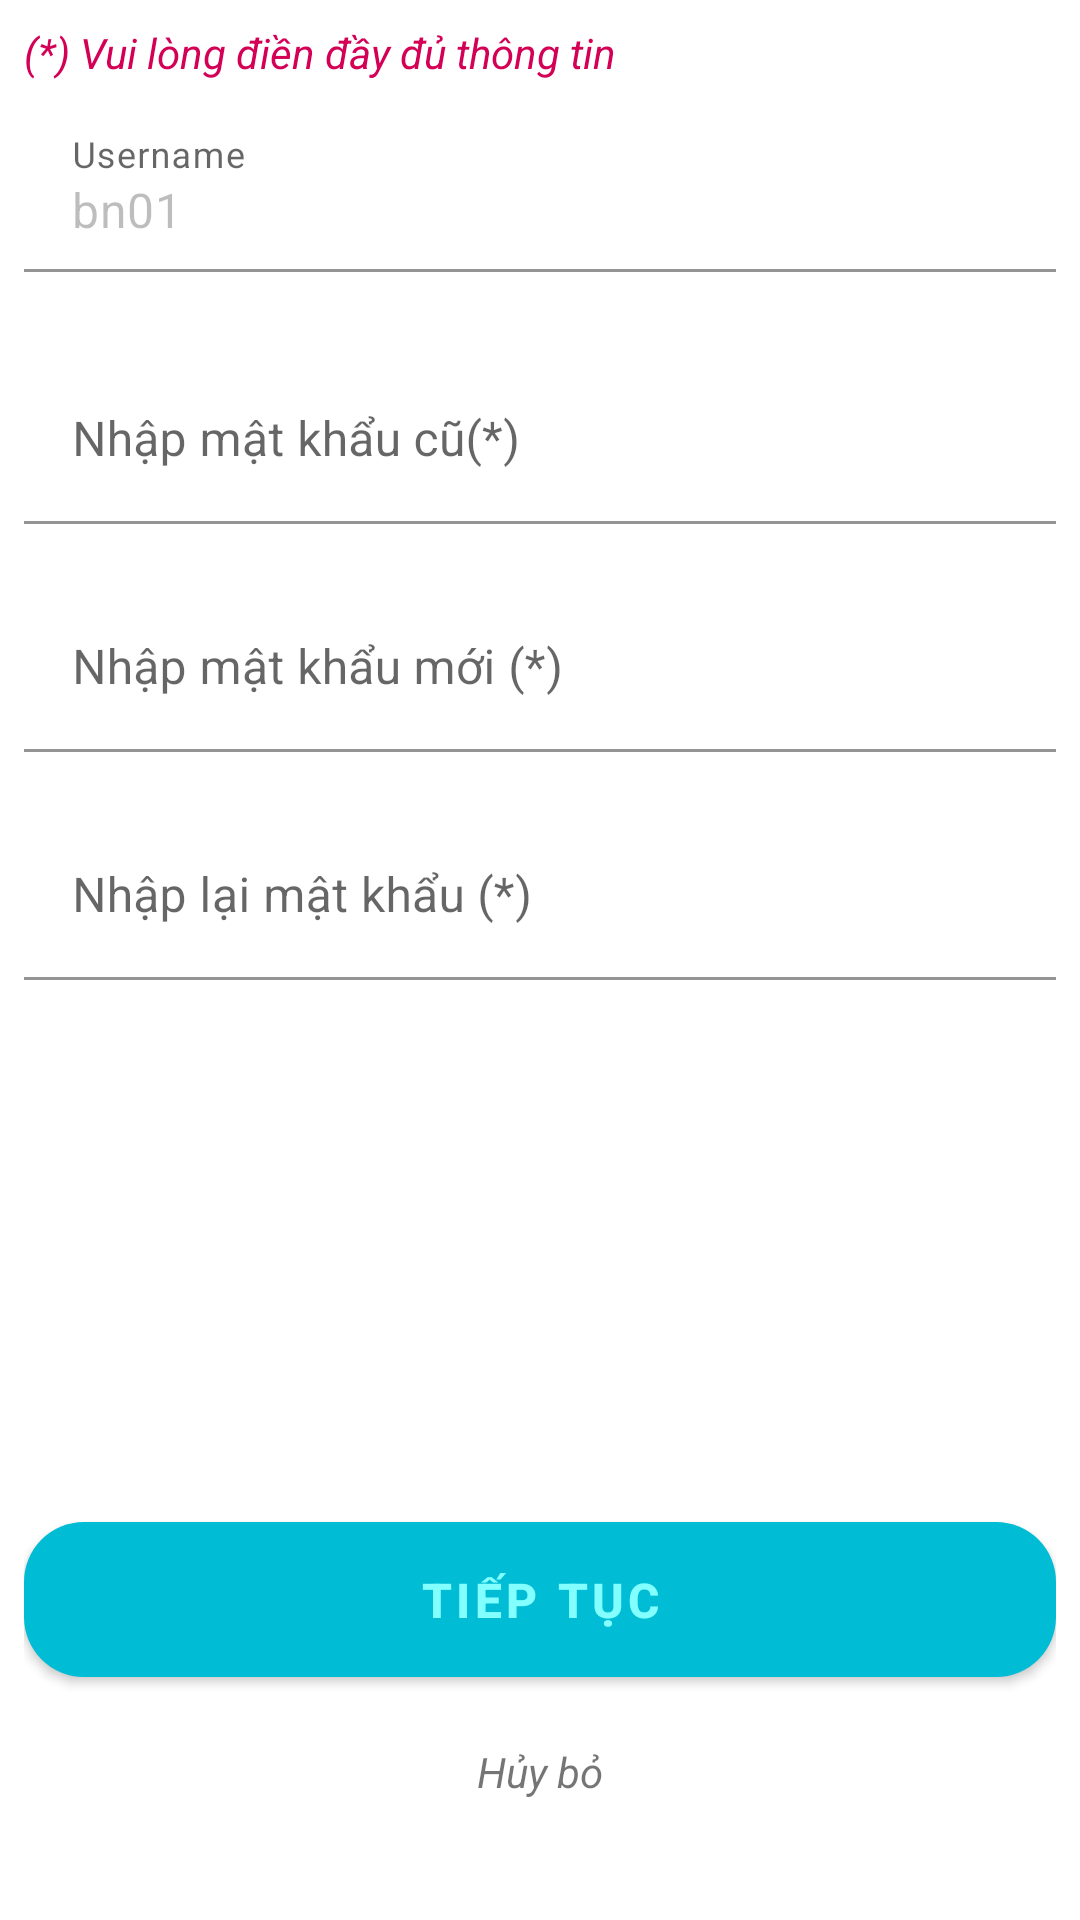

Write the Android layout XML for this screen, with the resource values it uses.
<!-- AndroidManifest.xml: application theme Theme.Datlichkhambenh -->
<!-- res/layout/activity_doi_mat_khau.xml -->
<?xml version="1.0" encoding="utf-8"?>
<androidx.constraintlayout.widget.ConstraintLayout xmlns:android="http://schemas.android.com/apk/res/android"
    xmlns:app="http://schemas.android.com/apk/res-auto"
    xmlns:tools="http://schemas.android.com/tools"
    android:layout_width="match_parent"
    android:layout_height="match_parent"
    android:padding="8dp"
    tools:context=".CapNhatThongTinActivity">


    <ScrollView
        android:layout_width="0dp"
        android:layout_height="0dp"
        app:layout_constraintBottom_toTopOf="@+id/btn_ok_capNhatActivity"
        app:layout_constraintEnd_toEndOf="parent"
        app:layout_constraintStart_toStartOf="parent"
        app:layout_constraintTop_toTopOf="parent">

        <LinearLayout
            android:layout_width="match_parent"
            android:layout_height="wrap_content"
            android:orientation="vertical">

            <TextView
                android:id="@+id/textView3"
                android:layout_width="wrap_content"
                android:layout_height="wrap_content"
                android:layout_weight="1"
                android:text="(*) Vui lòng điền đầy đủ thông tin"
                android:textColor="@color/red"
                android:textStyle="italic" />

            <com.google.android.material.textfield.TextInputLayout
                android:id="@+id/til_username_capNhatActivity"
                android:layout_width="match_parent"
                android:layout_height="wrap_content"
                android:layout_marginTop="8dp"
                app:errorEnabled="true">

                <com.google.android.material.textfield.TextInputEditText
                    android:layout_width="match_parent"
                    android:layout_height="wrap_content"
                    android:background="@android:color/transparent"
                    android:enabled="false"
                    android:hint="Username"
                    android:inputType="text"
                    android:text="bn01" />
            </com.google.android.material.textfield.TextInputLayout>

            <com.google.android.material.textfield.TextInputLayout
                android:id="@+id/til_mkcu_doimkActivity"
                android:layout_width="match_parent"
                android:layout_height="wrap_content"
                android:layout_marginTop="8dp"
                app:errorEnabled="true">

                <com.google.android.material.textfield.TextInputEditText
                    android:layout_width="match_parent"
                    android:layout_height="wrap_content"
                    android:background="@android:color/transparent"
                    android:hint="Nhập mật khẩu cũ(*)"
                    android:inputType="text" />
            </com.google.android.material.textfield.TextInputLayout>

            <com.google.android.material.textfield.TextInputLayout
                android:id="@+id/til_mkmoi_doimkActivity"
                android:layout_width="match_parent"
                android:layout_height="wrap_content"
                app:errorEnabled="true">

                <com.google.android.material.textfield.TextInputEditText
                    android:layout_width="match_parent"
                    android:layout_height="wrap_content"
                    android:background="@android:color/transparent"
                    android:hint="Nhập mật khẩu mới (*) " />
            </com.google.android.material.textfield.TextInputLayout>

            <com.google.android.material.textfield.TextInputLayout
                android:id="@+id/til_remkmoi_doimkActivity"
                android:layout_width="match_parent"
                android:layout_height="wrap_content">

                <com.google.android.material.textfield.TextInputEditText
                    android:layout_width="match_parent"
                    android:layout_height="wrap_content"
                    android:background="@android:color/transparent"
                    android:hint="Nhập lại mật khẩu (*)" />
            </com.google.android.material.textfield.TextInputLayout>

        </LinearLayout>

    </ScrollView>


    <TextView
        android:id="@+id/textView4"
        android:layout_width="wrap_content"
        android:layout_height="wrap_content"
        android:layout_marginBottom="32dp"
        android:text="Hủy bỏ"
        android:textStyle="italic"
        app:layout_constraintBottom_toBottomOf="parent"
        app:layout_constraintEnd_toEndOf="parent"
        app:layout_constraintStart_toStartOf="parent" />

    <com.google.android.material.button.MaterialButton
        android:id="@+id/btn_ok_capNhatActivity"
        android:layout_width="match_parent"
        android:layout_height="wrap_content"
        android:layout_marginBottom="16dp"
        android:padding="15dp"
        app:backgroundTint="#00BCD4"
        android:text="TIẾP TỤC"
        android:textStyle="bold"
        android:textSize="16sp"
        app:cornerRadius="20dp"
        app:layout_constraintBottom_toTopOf="@+id/textView4"
        app:layout_constraintEnd_toEndOf="parent"
        app:layout_constraintStart_toStartOf="parent" />

</androidx.constraintlayout.widget.ConstraintLayout>
<!-- resources referenced by this layout -->
<resources>
  <color name="red">#D30056</color>
  <style name="Theme.Datlichkhambenh" parent="Theme.MaterialComponents.DayNight.DarkActionBar">
          
          <item name="colorPrimary">@color/purple_500</item>
          <item name="colorPrimaryVariant">@color/purple_700</item>
          <item name="colorOnPrimary">@color/white</item>
          
          <item name="colorSecondary">@color/teal_200</item>
          <item name="colorSecondaryVariant">@color/teal_700</item>
          <item name="colorOnSecondary">@color/black</item>
          
          <item name="android:statusBarColor" tools:targetApi="l">?attr/colorPrimaryVariant</item>
          
      </style>
  <color name="purple_500">#25629C</color>
  <color name="purple_700">#FF3700B3</color>
  <color name="teal_200">#FF03DAC5</color>
  <color name="teal_700">#FF018786</color>
  <color name="black">#FF000000</color>
</resources>
